Image classification data set "dataset" (JOHANNABELL/bananavision on GitHub). Class labels (6): mure malade, mure saint, tropmure malade, tropmure saint, vert malade, vert sain.

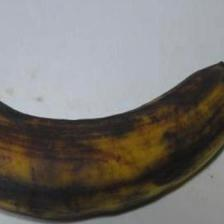
Label: tropmure saint

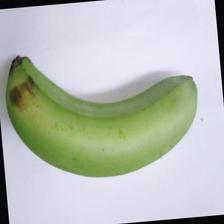
Label: vert sain

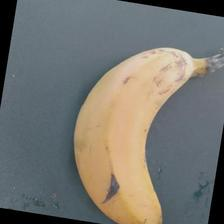
Label: mure saint

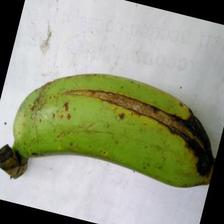
Label: vert malade

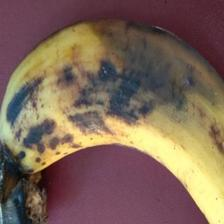
Label: tropmure malade

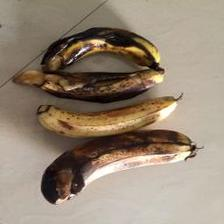
Label: mure malade
